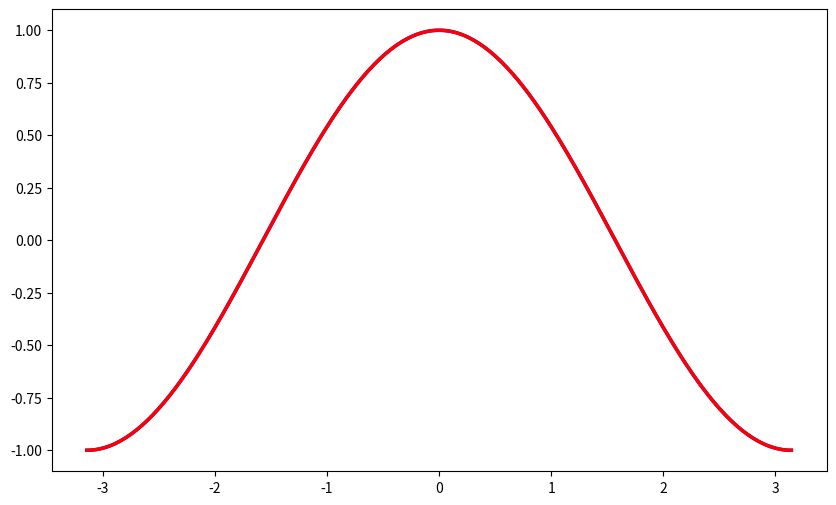

Source code (Python):
import numpy as np
from numpy import *
import operator
import  matplotlib.pyplot as plt

X=np.linspace(-np.pi,np.pi,256,endpoint=True)
(C,S) = np.cos(X),np.sin(X)
fig = plt.figure(figsize=(10,6),dpi=80)
plt.plot(X,C,'b-',lw=2.5)
plt.plot(X,C,'r-',lw=2.5)
print()




